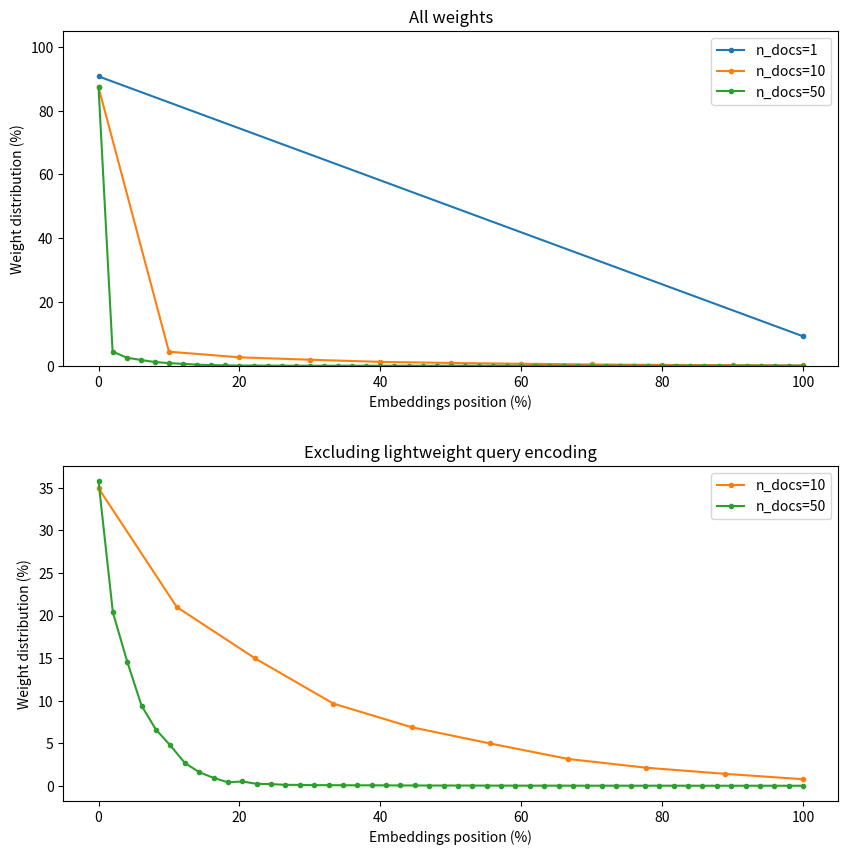

Write Python code to recreate this figure. (Note: this script raises an exception after producing the figure.)
import argparse
from typing import Any, Dict, List

import numpy as np
from matplotlib import pyplot as plt


def parse_args():
    """
    Parse command-line arguments.

    Returns:
        argparse.Namespace: Parsed command-line arguments.

    Arguments:
        Run the script with --help or -h to see the full list of arguments.
    """
    parser = argparse.ArgumentParser()
    return parser.parse_args()


def plot(data: Dict[str, Any]):
    fig, (ax1, ax2) = plt.subplots(2, 1, figsize=(10, 10))

    for ax in [ax1, ax2]:
        ax.set_xlabel('Embeddings position (%)')
        ax.set_ylabel('Weight distribution (%)')
    ax1.set_title('All weights')
    ax2.set_title('Excluding lightweight query encoding')
    ax1.set_ylim(0, 105)
    
    plt.subplots_adjust(hspace=0.3)

    # For each n_docs, plot the weights of the embeddings as a line plot with dots. The first element should be left and the last should be right.
    for i in range(len(data)):
        n_docs = data[i]["n_docs"]
        weights = data[i]["weights"]

        # Normalize weights
        weights_normalized = np.array(weights)
        weights_normalized = weights_normalized / np.sum(weights_normalized) * 100

        # Normalize x-axis values
        x_values = np.linspace(0, 100, len(weights_normalized))

        # Plot the weights as a line plot with dots
        ax1.plot(x_values, weights_normalized, marker='.', label=f"n_docs={n_docs}")

        # Ignore the first element and normalize
        weights_ignored = weights[1:]
        weights_ignored = np.array(weights_ignored)
        weights_ignored = weights_ignored / np.sum(weights_ignored) * 100

        # Normalize x-axis values
        x_values_ignored = np.linspace(0, 100, len(weights_ignored))

        # Highlight the dot of n_docs=1 more
        if n_docs == 1:
            # ax2.plot(x_values_ignored[0], weights_ignored[0], marker='')
            # ax2.axhline(y=weights_ignored[0], linestyle='-', label="n_docs=1")
            pass
        else:
            ax2.plot(x_values_ignored, weights_ignored, marker='.', label=f"n_docs={n_docs}", color=f"C{(i % 9)}")

    for ax in [ax1, ax2]:
        ax.legend()

    fig.savefig("plot_data/figures/weights_per_n_docs.png", transparent=True)
    plt.show()


def main(args: argparse.Namespace) -> None:
    data = [
        {
            "n_docs": 1,
            "weights": [0.9076, 0.0924],
        },
        {
            "n_docs": 10,
            "weights": [0.8738, 0.0441, 0.0265, 0.0189, 0.0122, 0.0087, 0.0063, 0.0040, 0.0027, 0.0018, 0.0010],
        },
        # TODO: weights for n_docs=50 might be wrong, as they were taken from the n_docs=100 ckpt, but the dataset had a cutoff at 50.
        {
            "n_docs": 50,
            "weights": [6.1860e-01, 3.1507e-02, 1.7957e-02, 1.2845e-02, 8.2813e-03, 5.8220e-03, 4.1911e-03, 2.3847e-03, 1.4328e-03, 8.3651e-04, 3.8189e-04, 4.6364e-04, 2.2494e-04, 1.9244e-04, 1.1995e-04, 1.0833e-04, 8.1869e-05, 8.2562e-05, 7.7056e-05, 6.6695e-05, 6.8781e-05, 6.2544e-05, 5.3033e-05, 5.4206e-05, 4.6119e-05, 4.5453e-05, 4.5334e-05, 4.5128e-05, 3.8741e-05, 3.7301e-05, 3.6252e-05, 3.1634e-05, 3.4454e-05, 3.3963e-05, 3.2409e-05, 2.9048e-05, 3.1335e-05, 3.0301e-05, 2.9177e-05, 2.7900e-05, 3.1160e-05, 2.7726e-05, 2.7052e-05, 2.5422e-05, 2.4664e-05, 2.3843e-05, 2.4959e-05, 2.6145e-05, 2.5306e-05, 2.4356e-05, 2.2714e-05],
        },
    ]

    plot(data)


if __name__ == "__main__":
    args = parse_args()
    main(args)
